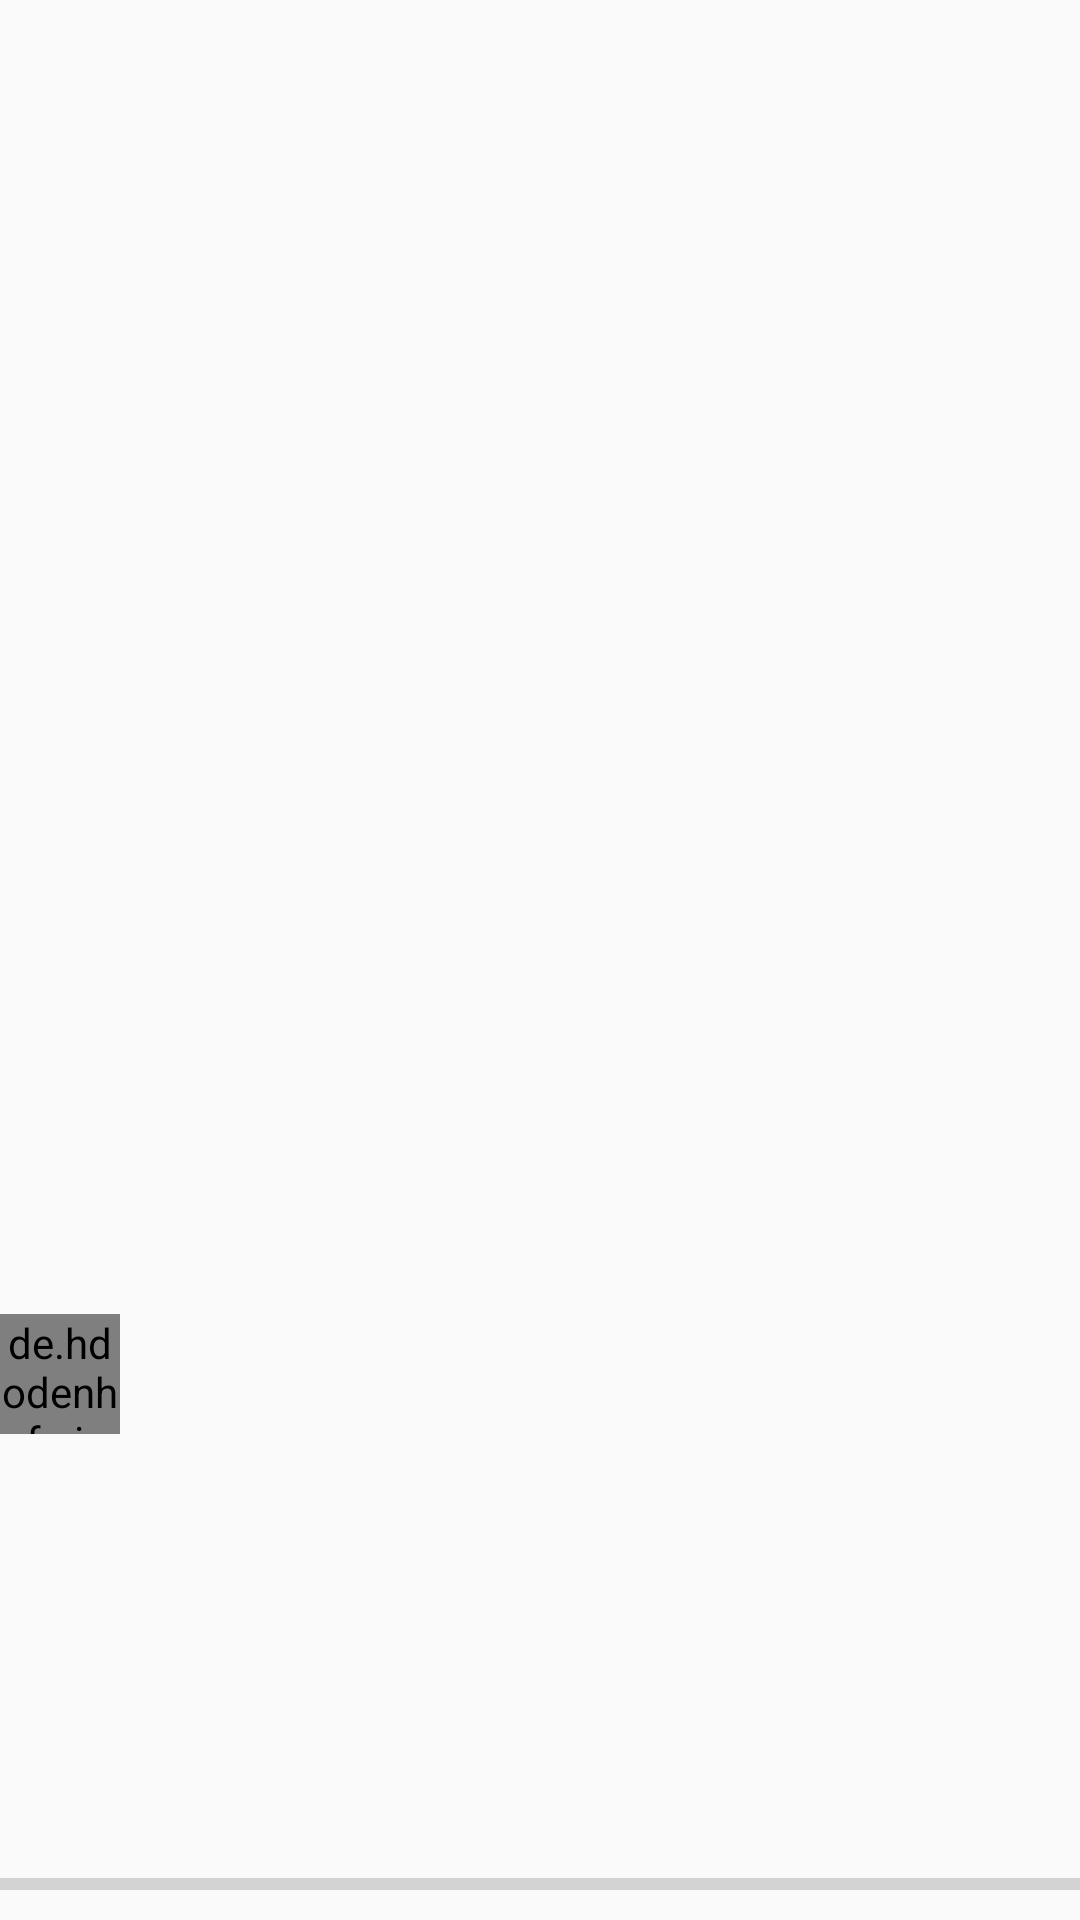

Produce the Android XML layout that renders to this screen, including the resource entries it uses.
<!-- AndroidManifest.xml: application theme AppTheme -->
<!-- res/layout/category_header.xml -->
<?xml version="1.0" encoding="utf-8"?>
<RelativeLayout android:layout_width="match_parent"
        android:layout_height="wrap_content"
        xmlns:app="http://schemas.android.com/apk/res-auto"
        xmlns:tools="http://schemas.android.com/tools"
        xmlns:android="http://schemas.android.com/apk/res/android">

    <androidx.constraintlayout.widget.ConstraintLayout
            android:layout_width="match_parent"
            android:layout_height="wrap_content"
            android:layout_alignParentBottom="true"
            android:nestedScrollingEnabled="true">

        <de.hdodenhof.circleimageview.CircleImageView
                android:id="@+id/cv_avatar_image"
                android:layout_width="40dp"
                android:layout_height="40dp"
                android:layout_marginTop="32dp"
                android:layout_marginBottom="56dp"
                android:src="@drawable/default_avatar"
                android:transitionName="@string/transition_category_image"
                app:layout_constraintBottom_toTopOf="@+id/tv_remaining_tasks_count"
                app:layout_constraintStart_toStartOf="parent"
                app:layout_constraintTop_toTopOf="parent"
                app:layout_constraintVertical_bias="0.0" />

        <TextView
                android:id="@+id/tv_remaining_tasks_count"
                android:layout_width="wrap_content"
                android:layout_height="wrap_content"
                android:layout_marginBottom="8dp"
                android:fontFamily="sans-serif"
                android:textSize="14sp"
                android:transitionName="@string/transition_category_taskcount"

                app:layout_constraintBottom_toTopOf="@+id/tv_category_name"
                app:layout_constraintStart_toStartOf="parent"
                tools:text="Tasks: 0" />

        <TextView
                android:id="@+id/tv_category_name"
                android:layout_width="match_parent"
                android:layout_height="wrap_content"
                android:layout_marginEnd="16dp"
                android:layout_marginRight="16dp"
                android:layout_marginBottom="16dp"
                android:fontFamily="sans-serif-medium"
                android:textSize="32sp"

                android:transitionName="@string/transition_category_title"
                app:layout_constraintBottom_toTopOf="@+id/progress_bar"
                app:layout_constraintEnd_toEndOf="parent"
                app:layout_constraintStart_toStartOf="parent"
                tools:text="Work" />

        <ProgressBar
                android:id="@+id/progress_bar"
                style="?android:attr/progressBarStyleHorizontal"
                android:layout_width="0dp"
                android:layout_height="wrap_content"
                android:layout_marginEnd="8dp"
                android:layout_marginRight="8dp"
                android:layout_marginBottom="4dp"
                android:transitionName="@string/transition_category_progress_bar"
                app:layout_constraintBottom_toBottomOf="parent"
                app:layout_constraintEnd_toStartOf="@+id/tv_percentage"
                app:layout_constraintStart_toStartOf="parent"
                app:layout_constraintWidth_percent="90" />

        <TextView
                android:id="@+id/tv_percentage"
                android:layout_width="wrap_content"
                android:layout_height="wrap_content"
                android:layout_marginBottom="4dp"
                android:textAlignment="center"
                android:transitionName="@string/transition_category_percentage"
                app:layout_constraintBottom_toBottomOf="parent"
                app:layout_constraintEnd_toEndOf="parent"
                tools:text="100%" />
    </androidx.constraintlayout.widget.ConstraintLayout>
</RelativeLayout>
<!-- resources referenced by this layout -->
<resources>
  <string name="transition_category_image">categoryImage</string>
  <string name="transition_category_percentage">categoryPercentage</string>
  <string name="transition_category_progress_bar">categoryProgressBar</string>
  <string name="transition_category_taskcount">categoryTaskCount</string>
  <string name="transition_category_title">categoryHeader</string>
  <style name="AppTheme" parent="Theme.AppCompat.Light.DarkActionBar">
          
          <item name="colorPrimary">@color/primaryColor</item>
          <item name="colorPrimaryDark">@color/primaryDarkColor</item>
          <item name="colorAccent">@color/colorAccent</item>
          <item name="windowActionBar">false</item>
          <item name="windowNoTitle">true</item>
          <item name="android:windowContentTransitions">true</item>
          <item name="android:statusBarColor">@color/primaryColor</item>
          <item name="android:windowLightStatusBar">true</item>
          <item name="android:fitsSystemWindows">true</item>
              </style>
  <color name="primaryColor">#42a5f5</color>
  <color name="primaryDarkColor">#0077c2</color>
  <color name="colorAccent">#FF0000</color>
</resources>
